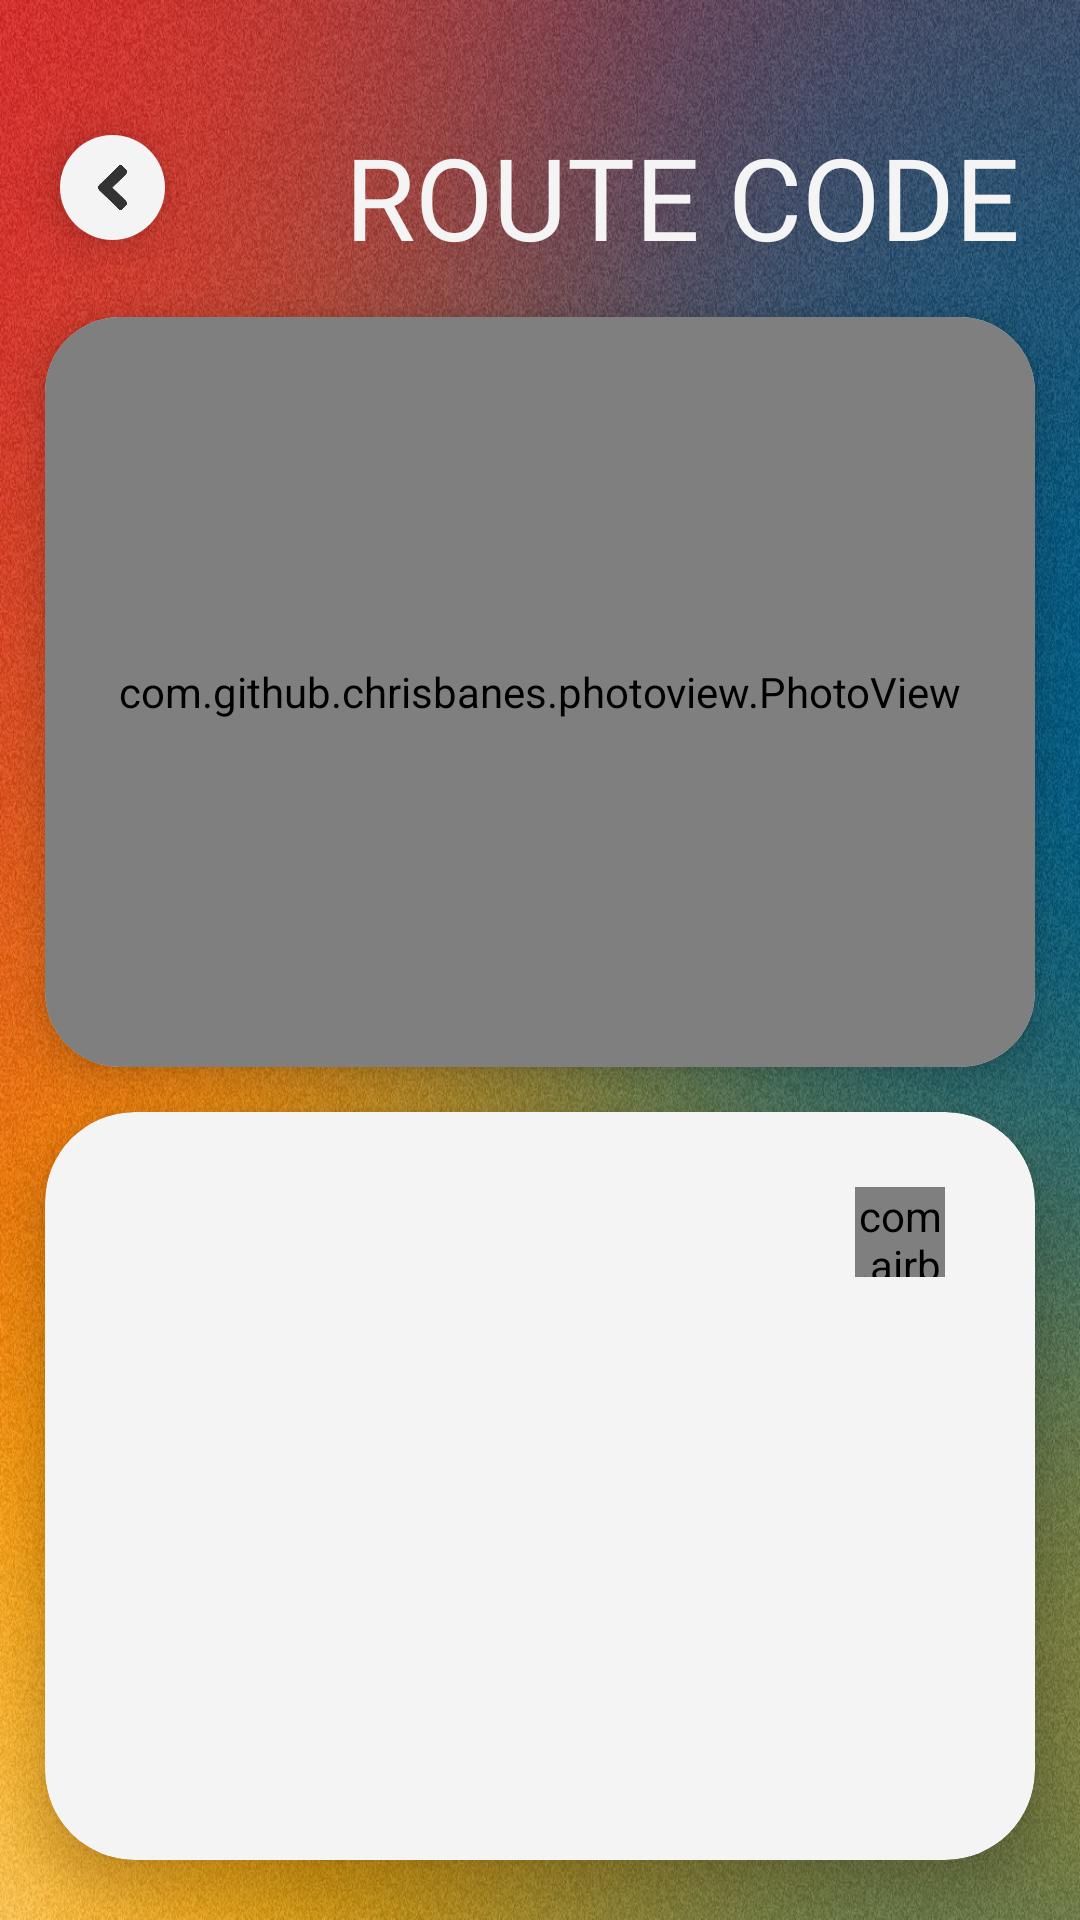

Android layout source for this screen:
<!-- AndroidManifest.xml: activity theme Theme.AppCompat.Light.NoActionBar -->
<!-- res/layout/activity_route.xml -->
<?xml version="1.0" encoding="utf-8"?>
<androidx.constraintlayout.widget.ConstraintLayout xmlns:android="http://schemas.android.com/apk/res/android"
    xmlns:app="http://schemas.android.com/apk/res-auto"
    xmlns:tools="http://schemas.android.com/tools"
    android:id="@+id/main"
    android:layout_width="match_parent"
    android:layout_height="match_parent"
    android:background="@drawable/background_grainy">

    
    <TextView
        android:id="@+id/tv_route_code"
        android:layout_width="wrap_content"
        android:layout_height="wrap_content"
        android:layout_marginTop="40dp"
        android:layout_marginEnd="20dp"
        android:fontFamily="@font/tt_interphases_pro_black"
        android:text="ROUTE CODE"
        android:textColor="@color/colorBackground"
        android:textSize="38sp"
        app:layout_constraintEnd_toEndOf="parent"
        app:layout_constraintTop_toTopOf="parent" />

    <androidx.cardview.widget.CardView
        android:id="@+id/card_photo"
        android:layout_width="match_parent"
        android:layout_height="250dp"
        android:layout_marginTop="15dp"
        android:layout_marginHorizontal="15dp"
        app:cardCornerRadius="25dp"
        app:cardElevation="8dp"
        app:cardBackgroundColor="@color/white"
        app:layout_constraintTop_toBottomOf="@+id/tv_route_code"
        app:layout_constraintStart_toStartOf="parent"
        app:layout_constraintEnd_toEndOf="parent"
        app:layout_constraintBottom_toTopOf="@id/card_texts">

        <com.github.chrisbanes.photoview.PhotoView
            android:id="@+id/pv_route_display"
            android:layout_width="match_parent"
            android:layout_height="match_parent"
            android:scaleType="centerCrop"
            android:src="@drawable/route_02b" />

    </androidx.cardview.widget.CardView>

    
    <ImageView
        android:id="@+id/btn_back"
        android:layout_width="35dp"
        android:layout_height="35dp"
        android:layout_marginStart="20dp"
        android:layout_marginTop="45dp"
        android:background="@drawable/circle_button"
        android:padding="10dp"
        android:rotation="180"
        android:rotationY="180"
        android:src="@drawable/icon_prev_arrow"
        android:tint="@color/colorAccentDark"
        android:elevation="8dp"
        app:layout_constraintStart_toStartOf="parent"
        app:layout_constraintTop_toTopOf="parent"
        tools:ignore="UseAppTint" />

    
    <androidx.cardview.widget.CardView
        android:id="@+id/card_texts"
        android:layout_width="match_parent"
        android:layout_height="0dp"
        android:layout_marginTop="15dp"
        android:layout_marginBottom="20dp"
        android:layout_marginHorizontal="15dp"
        app:cardCornerRadius="30dp"
        app:cardElevation="8dp"
        app:cardBackgroundColor="@color/colorBackground"
        app:layout_constraintTop_toBottomOf="@id/card_photo"
        app:layout_constraintBottom_toBottomOf="parent"
        app:layout_constraintStart_toStartOf="parent"
        app:layout_constraintEnd_toEndOf="parent">

        <androidx.constraintlayout.widget.ConstraintLayout
            android:layout_width="match_parent"
            android:layout_height="match_parent">

            <androidx.recyclerview.widget.RecyclerView
                android:id="@+id/lv_route_destinations"
                android:layout_width="0dp"
                android:layout_height="0dp"
                android:scrollbars="none"
                android:layout_marginTop="15dp"
                android:layout_marginBottom="20dp"
                android:layout_marginHorizontal="15dp"
                app:layout_constraintTop_toTopOf="parent"
                app:layout_constraintStart_toStartOf="parent"
                app:layout_constraintEnd_toEndOf="parent"
                app:layout_constraintBottom_toBottomOf="parent"/>

            <com.airbnb.lottie.LottieAnimationView
                android:id="@+id/lottieView"
                android:layout_width="30dp"
                android:layout_height="30dp"
                android:layout_marginTop="25dp"
                android:layout_marginEnd="30dp"
                android:layout_gravity="center"
                app:layout_constraintEnd_toEndOf="parent"
                app:layout_constraintTop_toTopOf="parent"
                app:lottie_autoPlay="true"
                app:lottie_speed="2"
                app:lottie_rawRes="@raw/switch_route" />

        </androidx.constraintlayout.widget.ConstraintLayout>

    </androidx.cardview.widget.CardView>

</androidx.constraintlayout.widget.ConstraintLayout>
<!-- resources referenced by this layout -->
<resources>
  <color name="colorAccentDark">#333333</color>
  <color name="colorBackground">#F4F4F4</color>
  <color name="white">#FFFFFFFF</color>
  <!-- drawable background_grainy: jpg bitmap (drawable, 396771 bytes) -->
  <!-- drawable circle_button (drawable) -->
  <shape xmlns:android="http://schemas.android.com/apk/res/android"
      android:shape="oval">
      <solid android:color="@color/colorBackground" />
  </shape>
  <!-- drawable icon_prev_arrow: png bitmap (drawable, 10010 bytes) -->
</resources>
